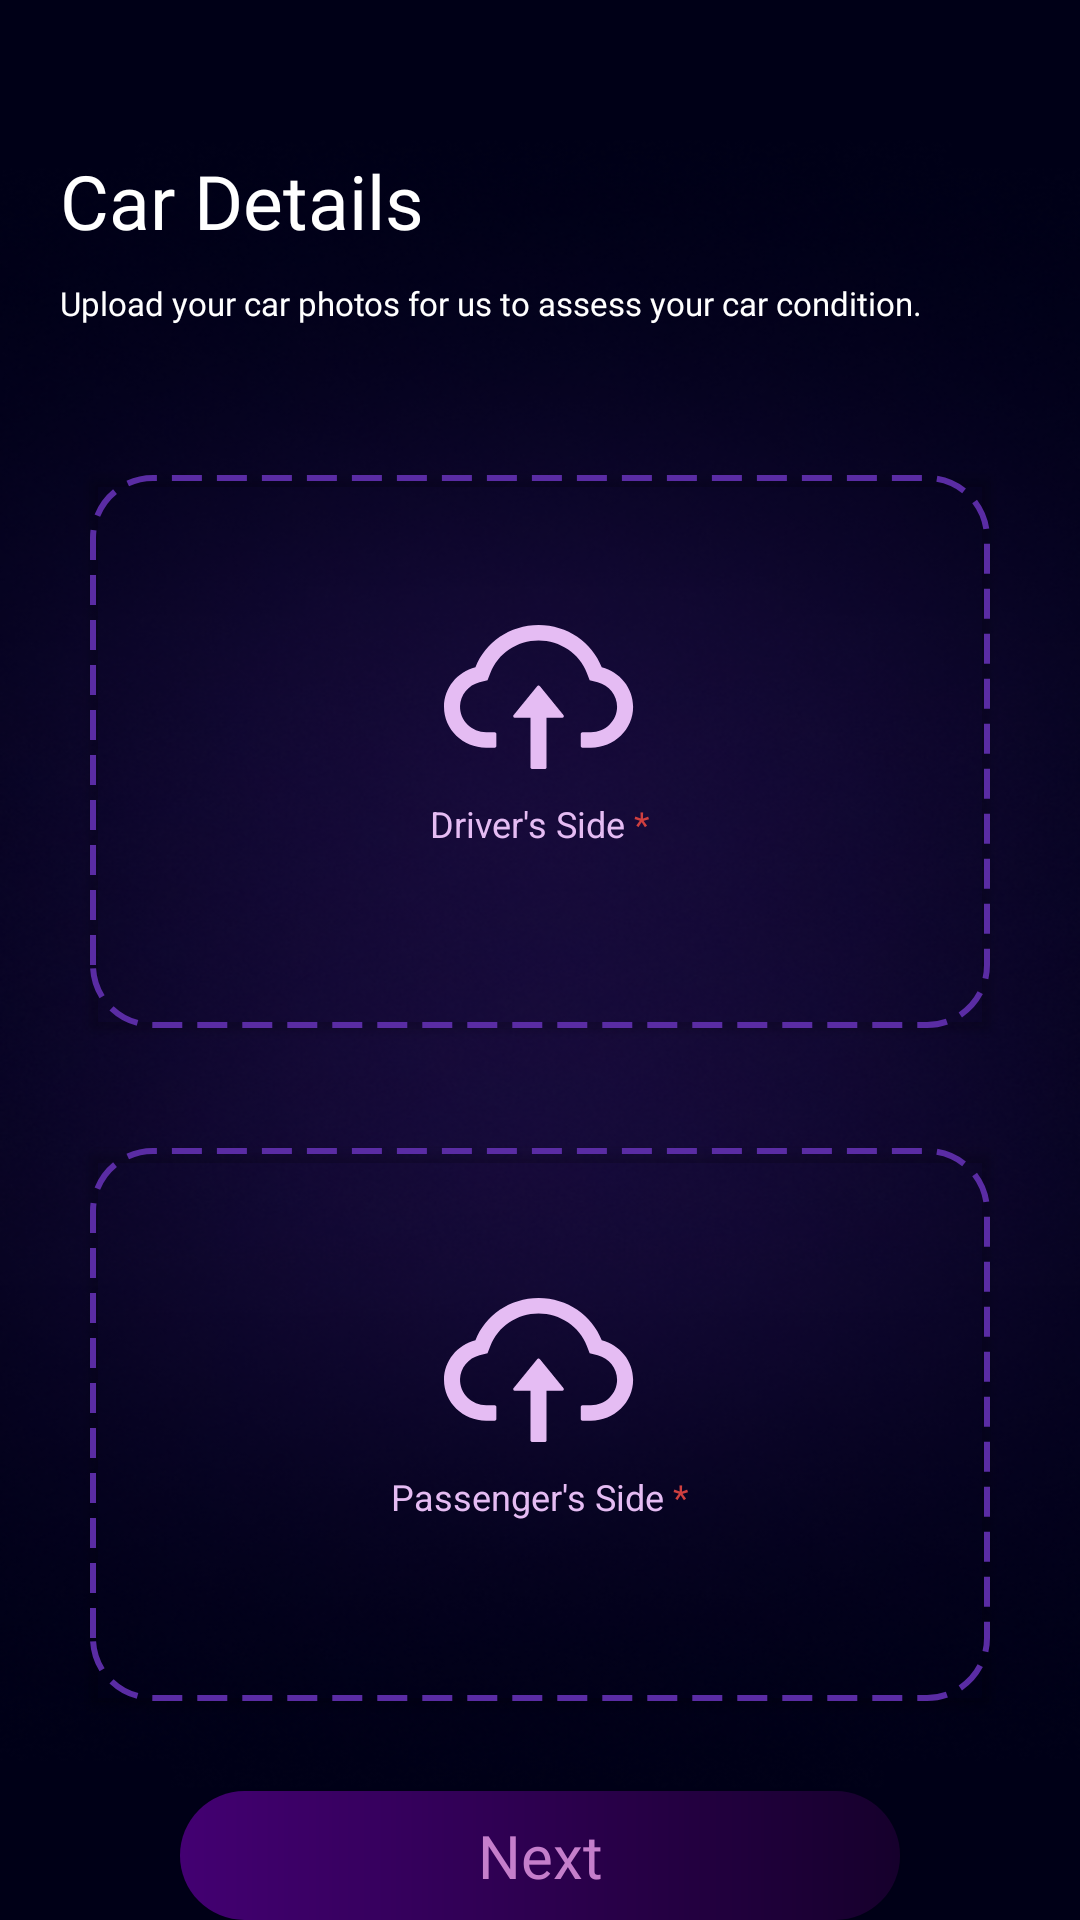

The Android layout XML behind this screen, and the referenced resources:
<!-- AndroidManifest.xml: application theme Theme.PeerToPeer -->
<!-- res/layout/activity_list_car2.xml -->
<?xml version="1.0" encoding="utf-8"?>
<LinearLayout xmlns:android="http://schemas.android.com/apk/res/android"
    xmlns:app="http://schemas.android.com/apk/res-auto"
    xmlns:tools="http://schemas.android.com/tools"
    android:layout_width="match_parent"
    android:layout_height="match_parent"
    android:background="@drawable/choice_bg"
    android:orientation="vertical"
    tools:context=".ListCar2">

    <TextView
        android:layout_width="wrap_content"
        android:layout_height="wrap_content"
        android:layout_marginStart="20dp"
        android:layout_marginTop="50dp"
        android:fontFamily="@font/muli_extrabold"
        android:text="@string/car_details"
        android:textColor="@color/white"
        android:textSize="25sp" />

    <TextView
        android:layout_width="wrap_content"
        android:layout_height="wrap_content"
        android:layout_marginStart="20dp"
        android:layout_marginTop="10dp"
        android:layout_marginEnd="20dp"
        android:fontFamily="@font/inder"
        android:text="Upload your car photos for us to assess your car condition."
        android:textColor="@color/white"
        android:textSize="11sp" />

    <androidx.cardview.widget.CardView
        android:layout_width="match_parent"
        android:layout_height="wrap_content"
        android:layout_marginTop="50dp"
        android:layout_marginHorizontal="30dp"
        app:cardBackgroundColor="@color/transparent"

        >

        <LinearLayout
            android:layout_width="match_parent"
            android:layout_height="match_parent"
            android:background="@drawable/ic_dotted_rect"
            android:orientation="vertical"
            android:gravity="center"
            android:padding="50dp"
            >
            <ImageView
                android:layout_width="wrap_content"
                android:layout_height="wrap_content"
                android:src="@drawable/ic_upload"/>

            <TextView
                android:layout_width="wrap_content"
                android:layout_height="wrap_content"
                android:text="@string/driver_s_side"
                android:textSize="12sp"
                android:textColor="#E5BCF3"
                android:layout_margin="10dp"/>

        </LinearLayout>

    </androidx.cardview.widget.CardView>

    <androidx.cardview.widget.CardView
        android:layout_width="match_parent"
        android:layout_height="wrap_content"
        android:layout_marginTop="40dp"
        android:layout_marginHorizontal="30dp"
        app:cardBackgroundColor="@color/transparent"

        >

        <LinearLayout
            android:layout_width="match_parent"
            android:layout_height="match_parent"
            android:background="@drawable/ic_dotted_rect"
            android:orientation="vertical"
            android:gravity="center"
            android:padding="50dp"
            >
            <ImageView
                android:layout_width="wrap_content"
                android:layout_height="wrap_content"
                android:src="@drawable/ic_upload"/>

            <TextView
                android:layout_width="wrap_content"
                android:layout_height="wrap_content"
                android:text="@string/passenger_s_side"
                android:textSize="12sp"
                android:textColor="#E5BCF3"
                android:layout_margin="10dp"/>

        </LinearLayout>

    </androidx.cardview.widget.CardView>

    <Button
        android:id="@+id/continueButton"
        android:layout_width="match_parent"
        android:layout_height="wrap_content"
        android:layout_marginHorizontal="60dp"
        android:layout_marginTop="30dp"
        android:background="@drawable/button_purple"
        android:fontFamily="@font/muli_semibold"
        android:text="@string/next"
        android:textAllCaps="false"
        android:textColor="#ffC57ECB"
        android:textSize="20sp" />





</LinearLayout>
<!-- resources referenced by this layout -->
<resources>
  <color name="transparent">#002E3E5C</color>
  <color name="white">#FFFFFFFF</color>
  <!-- drawable button_purple (drawable-v24) -->
  <?xml version="1.0" encoding="utf-8"?>
  <shape xmlns:android="http://schemas.android.com/apk/res/android"
      android:shape="rectangle">
   <corners android:radius="34dp"/>
      <gradient
          android:startColor="#FF430072"
          android:endColor="#FF16002c"
          android:angle="0" />
  </shape>
  <!-- drawable choice_bg: png bitmap (drawable, 253156 bytes) -->
  <!-- drawable ic_dotted_rect (drawable) -->
  <?xml version="1.0" encoding="utf-8"?>
  <shape xmlns:android="http://schemas.android.com/apk/res/android"
      android:shape="rectangle">
  
      <stroke
          android:width="2dp"
          android:color="#5A2CA4"
          android:dashWidth="10dp"
          android:dashGap="5dp" />
      <corners android:radius="20dp" />
  </shape>
  <!-- drawable ic_upload: vector/xml drawable (drawable, 2135 chars, omitted) -->
  <string name="car_details">Car Details</string>
  <string name="driver_s_side">Driver\'s Side <font color="#FFCF3F3F">*</font></string>
  <string name="next">Next</string>
  <string name="passenger_s_side">Passenger\'s Side <font color="#FFCF3F3F">*</font></string>
  <style name="Theme.PeerToPeer" parent="Theme.MaterialComponents.Light.NoActionBar.Bridge">
          
          <item name="colorPrimary">@color/grey</item>
          <item name="colorPrimaryVariant">@color/white</item>
          <item name="colorOnPrimary">@color/black</item>
          
          <item name="colorSecondary">@color/white</item>
          <item name="colorSecondaryVariant">@color/white</item>
          <item name="colorOnSecondary">@color/black</item>
          
          <item name="android:statusBarColor" tools:targetApi="l">?attr/colorPrimaryVariant</item>
          
      </style>
  <color name="grey">#888888</color>
  <color name="black">#FF000000</color>
</resources>
